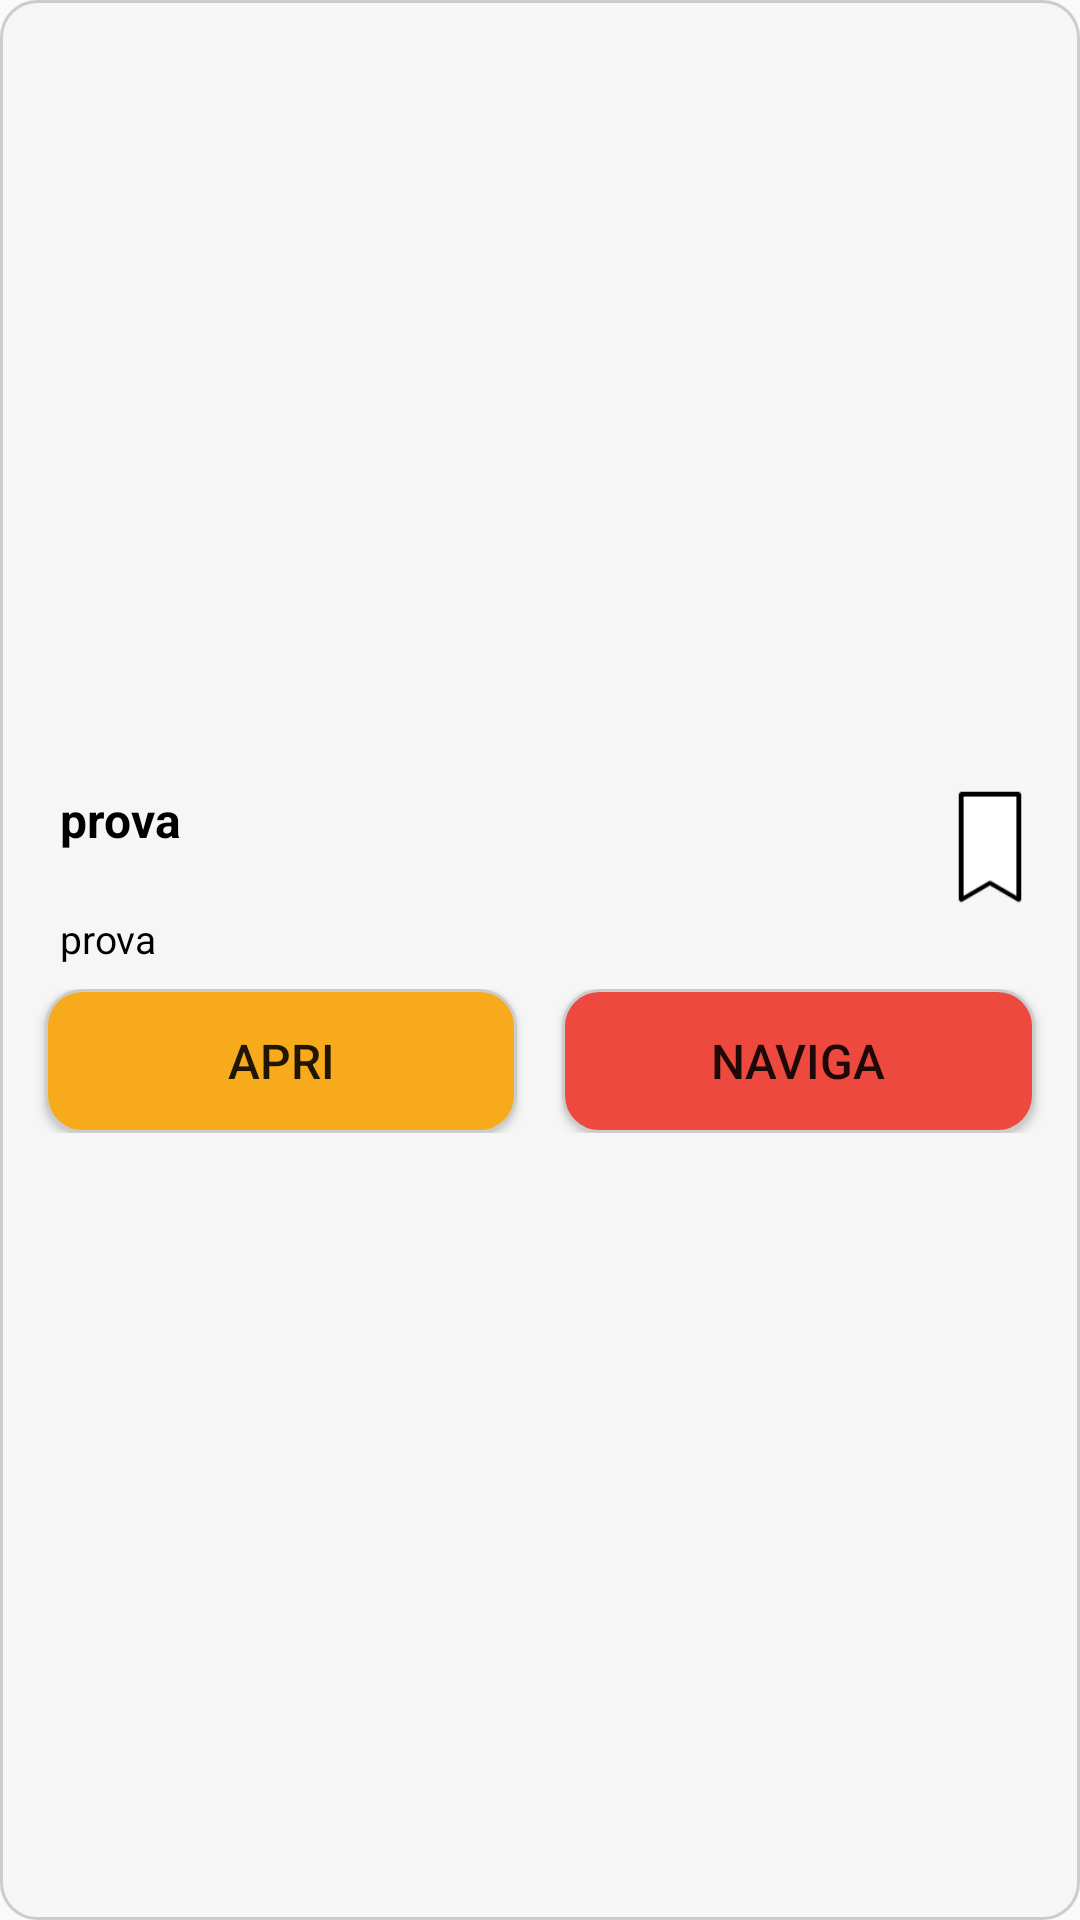

Reconstruct the res/layout file that produces this screen, plus the resources it refers to.
<!-- AndroidManifest.xml: application theme Theme.EventLink -->
<!-- res/layout/indicatore_info_contents.xml -->
<?xml version="1.0" encoding="utf-8"?>
<LinearLayout xmlns:android="http://schemas.android.com/apk/res/android"
    xmlns:tools="http://schemas.android.com/tools"
    android:layout_width="match_parent"
    android:layout_height="200dp"
    android:orientation="vertical"
    android:gravity="center"
    android:radius="200dp"
    android:background="@drawable/rounded_bottom_backgroundwhite"
    android:padding="10dp">
    <LinearLayout
        android:layout_width="match_parent"
        android:layout_height="wrap_content"
        android:orientation="horizontal"
        android:paddingStart="10dp">
        <TextView
            android:layout_gravity="left"
            android:id="@+id/title"
            android:layout_width="200dp"
            android:layout_height="wrap_content"
            android:layout_marginBottom="20dp"
            android:text="prova"
            android:textColor="@android:color/black"

            android:textSize="16sp"
            android:textStyle="bold"
            tools:ignore="HardcodedText,RtlHardcoded" />
        <View
        android:layout_width="0dp"
        android:layout_height="0dp"
        android:layout_weight="1" />
        <ImageButton
            android:id="@+id/preferitiindicatore"
            android:layout_width="40dp"
            android:layout_height="40dp"
            android:scaleType="fitCenter"
            android:layout_gravity="right"
            android:background="@android:color/transparent"
            android:src="@drawable/icons8_preferiti_100"
            tools:ignore="RtlHardcoded"
            android:contentDescription="@string/contentdescription">

        </ImageButton>
    </LinearLayout>

    <TextView
        android:paddingStart="10dp"
        android:id="@+id/description"
        android:layout_width="match_parent"
        android:layout_height="wrap_content"
        android:layout_marginBottom="8dp"
        android:textColor="@android:color/black"
        android:text="prova"
        android:lineSpacingExtra="2dp"
        android:textSize="13sp"
        tools:ignore="HardcodedText" />
    <LinearLayout
        android:layout_width="match_parent"
        android:layout_height="wrap_content"
        android:orientation="horizontal"
        android:gravity="center">
        <View
            android:layout_width="5dp"
            android:layout_height="0dp">

        </View>
        <Button
            android:background="@drawable/rounded_bottom_background"
            android:id="@+id/button1"
            android:textSize="16sp"
            android:layout_width="0dp"
            android:layout_height="wrap_content"
            android:layout_weight="1"
            android:text="@string/apri"
            tools:ignore="ButtonStyle" />
        <View
            android:layout_width="15dp"
            android:layout_height="0dp">

        </View>
        <Button
            android:background="@drawable/rounded_bottom_backgroundred"
            android:textSize="16sp"
            android:id="@+id/button2"
            android:layout_width="0dp"
            android:layout_height="wrap_content"
            android:layout_weight="1"
            android:text="@string/naviga"
            tools:ignore="ButtonStyle" />
        <View
            android:layout_width="5dp"
            android:layout_height="0dp">

        </View>
    </LinearLayout>
</LinearLayout>
<!-- resources referenced by this layout -->
<resources>
  <!-- drawable icons8_preferiti_100: png bitmap (drawable-mdpi, 5153 bytes) -->
  <!-- drawable rounded_bottom_background (drawable) -->
  <?xml version="1.0" encoding="utf-8"?>
  <shape xmlns:android="http://schemas.android.com/apk/res/android"
      android:shape="rectangle">
      <corners android:radius="12dp" />
      <solid android:color="#f7aa1b" />
      <stroke
          android:width="1dp"
          android:color="#CCCCCC" />
  </shape>
  <!-- drawable rounded_bottom_backgroundred (drawable) -->
  <?xml version="1.0" encoding="utf-8"?>
  <shape xmlns:android="http://schemas.android.com/apk/res/android"
      android:shape="rectangle">
      <corners android:radius="12dp" />
      <solid android:color="#ed493e" />
      <stroke
          android:width="1dp"
          android:color="#CCCCCC" />
  </shape>
  <!-- drawable rounded_bottom_backgroundwhite (drawable) -->
  <?xml version="1.0" encoding="utf-8"?>
  <layer-list xmlns:android="http://schemas.android.com/apk/res/android">
  
      
      <item>
          <shape android:shape="rectangle">
              <solid android:color="#f6f6f6" />
              <corners android:radius="12dp" />
          </shape>
      </item>
  
      
      <item android:bottom="1dp" android:top="1dp" android:left="1dp" android:right="1dp">
          <shape android:shape="rectangle">
              <solid android:color="@android:color/transparent" />
              <corners android:radius="1dp" />
          </shape>
      </item>
  
      
      <item>
          <shape android:shape="rectangle">
              <solid android:color="@android:color/transparent" />
              <stroke
                  android:width="1dp"
                  android:color="#CCCCCC" />
              <corners android:radius="12dp" />
          </shape>
      </item>
  </layer-list>
  <string name="apri">Apri</string>
  <string name="contentdescription">contentDescription</string>
  <string name="naviga">Naviga</string>
  <style name="Theme.EventLink" parent="android:Theme.Material.Light.NoActionBar" />
</resources>
